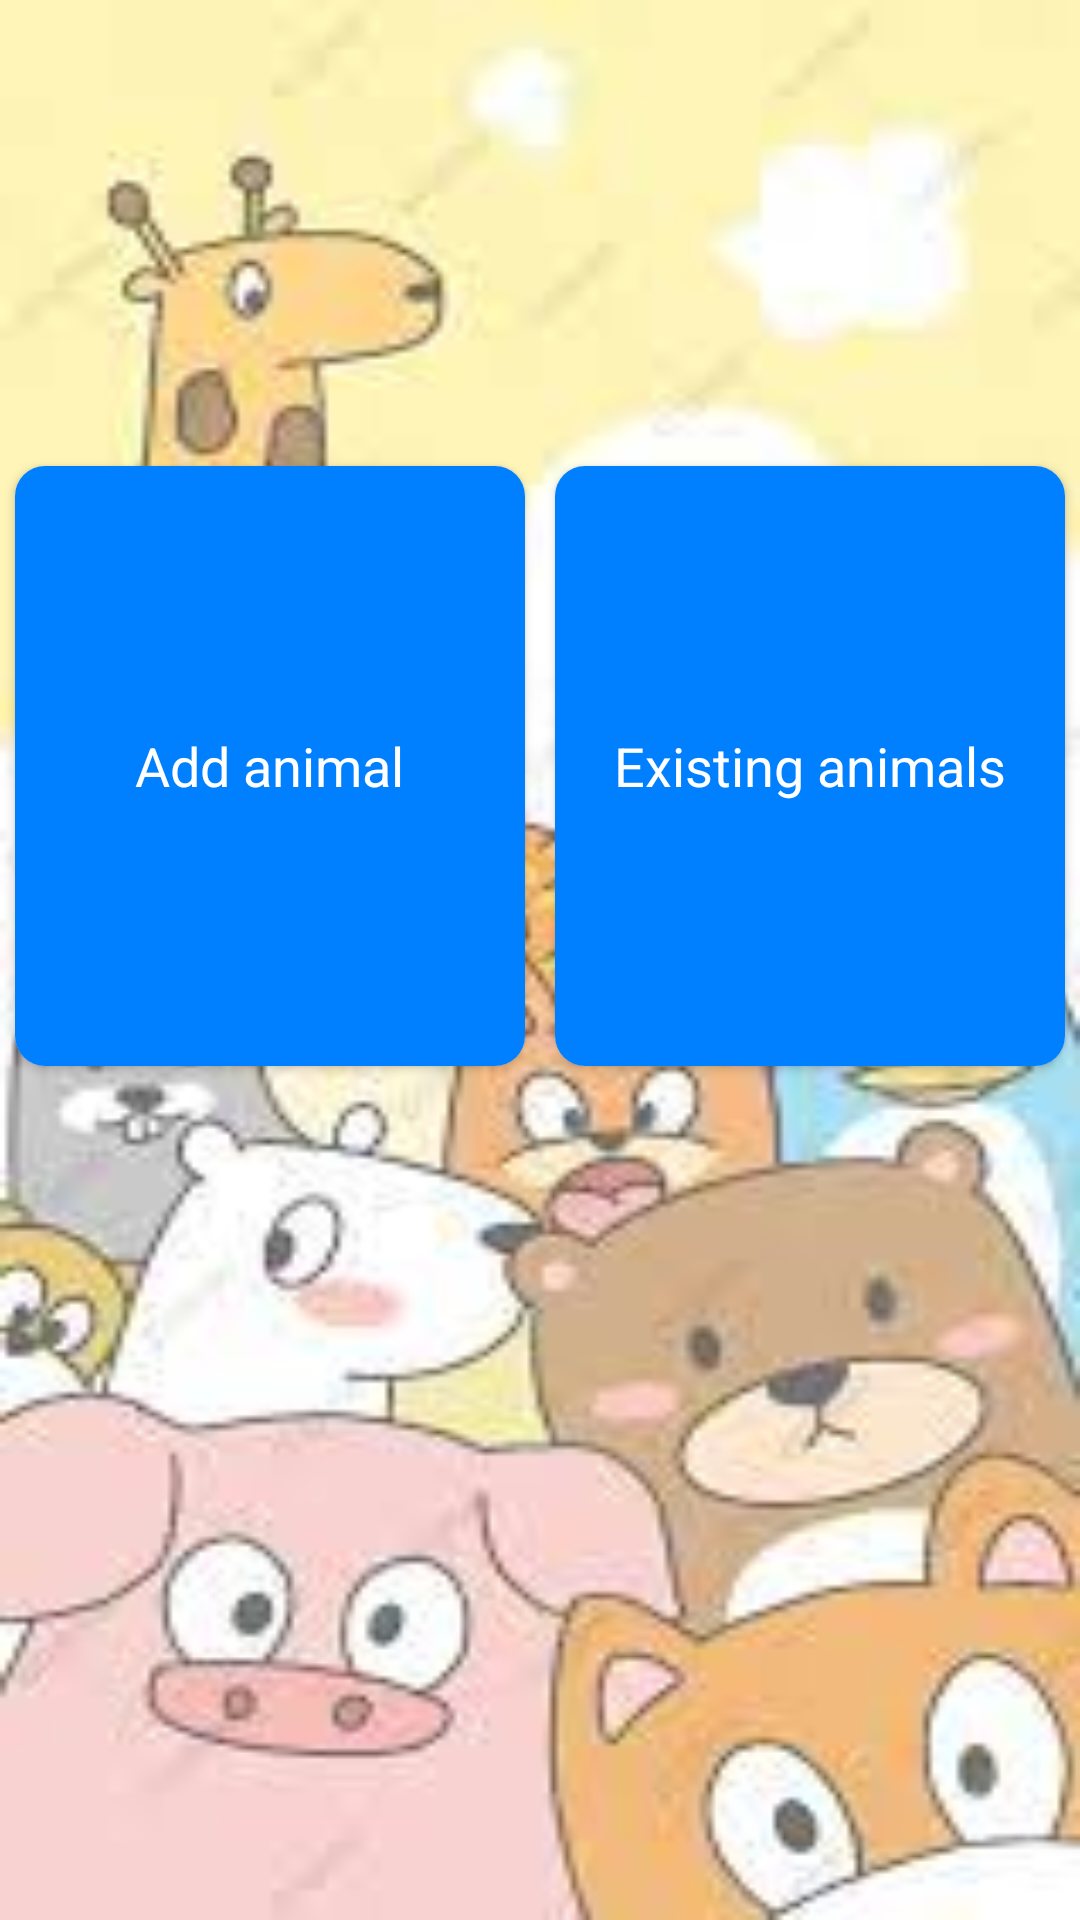

Write the Android layout XML for this screen, with the resource values it uses.
<!-- AndroidManifest.xml: application theme Theme.AnimalsQualifier -->
<!-- res/layout/activity_home.xml -->
<?xml version="1.0" encoding="utf-8"?>

<RelativeLayout xmlns:android="http://schemas.android.com/apk/res/android"
    xmlns:app="http://schemas.android.com/apk/res-auto"
    xmlns:tools="http://schemas.android.com/tools"
    android:layout_width="match_parent"
    android:layout_height="match_parent"
    android:background="@drawable/homephoto"
    tools:context=".HomeActivity">

    <RelativeLayout
        android:id="@+id/rl"
        android:layout_width="match_parent"
        android:layout_height="250dp"
        android:background="@color/transparent"/>

    <LinearLayout
        android:layout_width="match_parent"
        android:layout_height="wrap_content"
        android:layout_below="@id/rl"
        android:layout_marginTop="-100dp"
        android:weightSum="2">

        <androidx.cardview.widget.CardView
            android:layout_width="0dp"
            android:layout_height="200dp"
            android:layout_margin="5dp"
            android:layout_weight="1"
            android:elevation="10dp"
            android:onClick="addNew"
            app:cardBackgroundColor="@color/white"
            app:cardCornerRadius="10dp">

            <RelativeLayout

                android:layout_width="match_parent"
                android:layout_height="match_parent"
                android:background="@color/blue">


                <TextView
                    android:layout_width="wrap_content"
                    android:layout_height="wrap_content"
                    android:layout_centerInParent="true"
                    android:text="@string/Add_Animal"
                    android:textColor="@color/white"
                    android:textSize="18sp">

                </TextView>

            </RelativeLayout>


        </androidx.cardview.widget.CardView>

        <androidx.cardview.widget.CardView
            android:layout_width="0dp"
            android:layout_height="200dp"
            android:layout_margin="5dp"
            android:layout_weight="1"
            android:elevation="10dp"
            android:onClick="goToTypes"
            app:cardBackgroundColor="@color/white"
            app:cardCornerRadius="10dp">

            <RelativeLayout

                android:layout_width="match_parent"
                android:layout_height="match_parent"
                android:background="@color/blue">


                <TextView
                    android:layout_width="wrap_content"
                    android:layout_height="wrap_content"
                    android:layout_centerInParent="true"
                    android:text="@string/Existind_Animals"
                    android:textColor="@color/white"
                    android:textSize="18sp">

                </TextView>

            </RelativeLayout>


        </androidx.cardview.widget.CardView>

    </LinearLayout>

</RelativeLayout>
<!-- resources referenced by this layout -->
<resources>
  <color name="blue">#0080ff</color>
  <color name="transparent">#00000000 </color>
  <color name="white">#FFFFFFFF</color>
  <!-- drawable homephoto: jpeg bitmap (drawable, 9440 bytes) -->
  <string name="Add_Animal">Add animal</string>
  <string name="Existind_Animals">Existing animals</string>
  <style name="Theme.AnimalsQualifier" parent="Theme.MaterialComponents.DayNight.NoActionBar">
          
          <item name="colorPrimary">@color/green</item>
          <item name="colorPrimaryVariant">@color/green</item>
          <item name="colorOnPrimary">@color/white</item>
          
          <item name="colorSecondary">@color/teal_200</item>
          <item name="colorSecondaryVariant">@color/teal_700</item>
          <item name="colorOnSecondary">@color/black</item>
          
          <item name="android:statusBarColor" tools:targetApi="l">?attr/colorPrimaryVariant</item>
          
      </style>
  <color name="green">#00b300</color>
  <color name="teal_200">#FF03DAC5</color>
  <color name="teal_700">#FF018786</color>
  <color name="black">#FF000000</color>
</resources>
